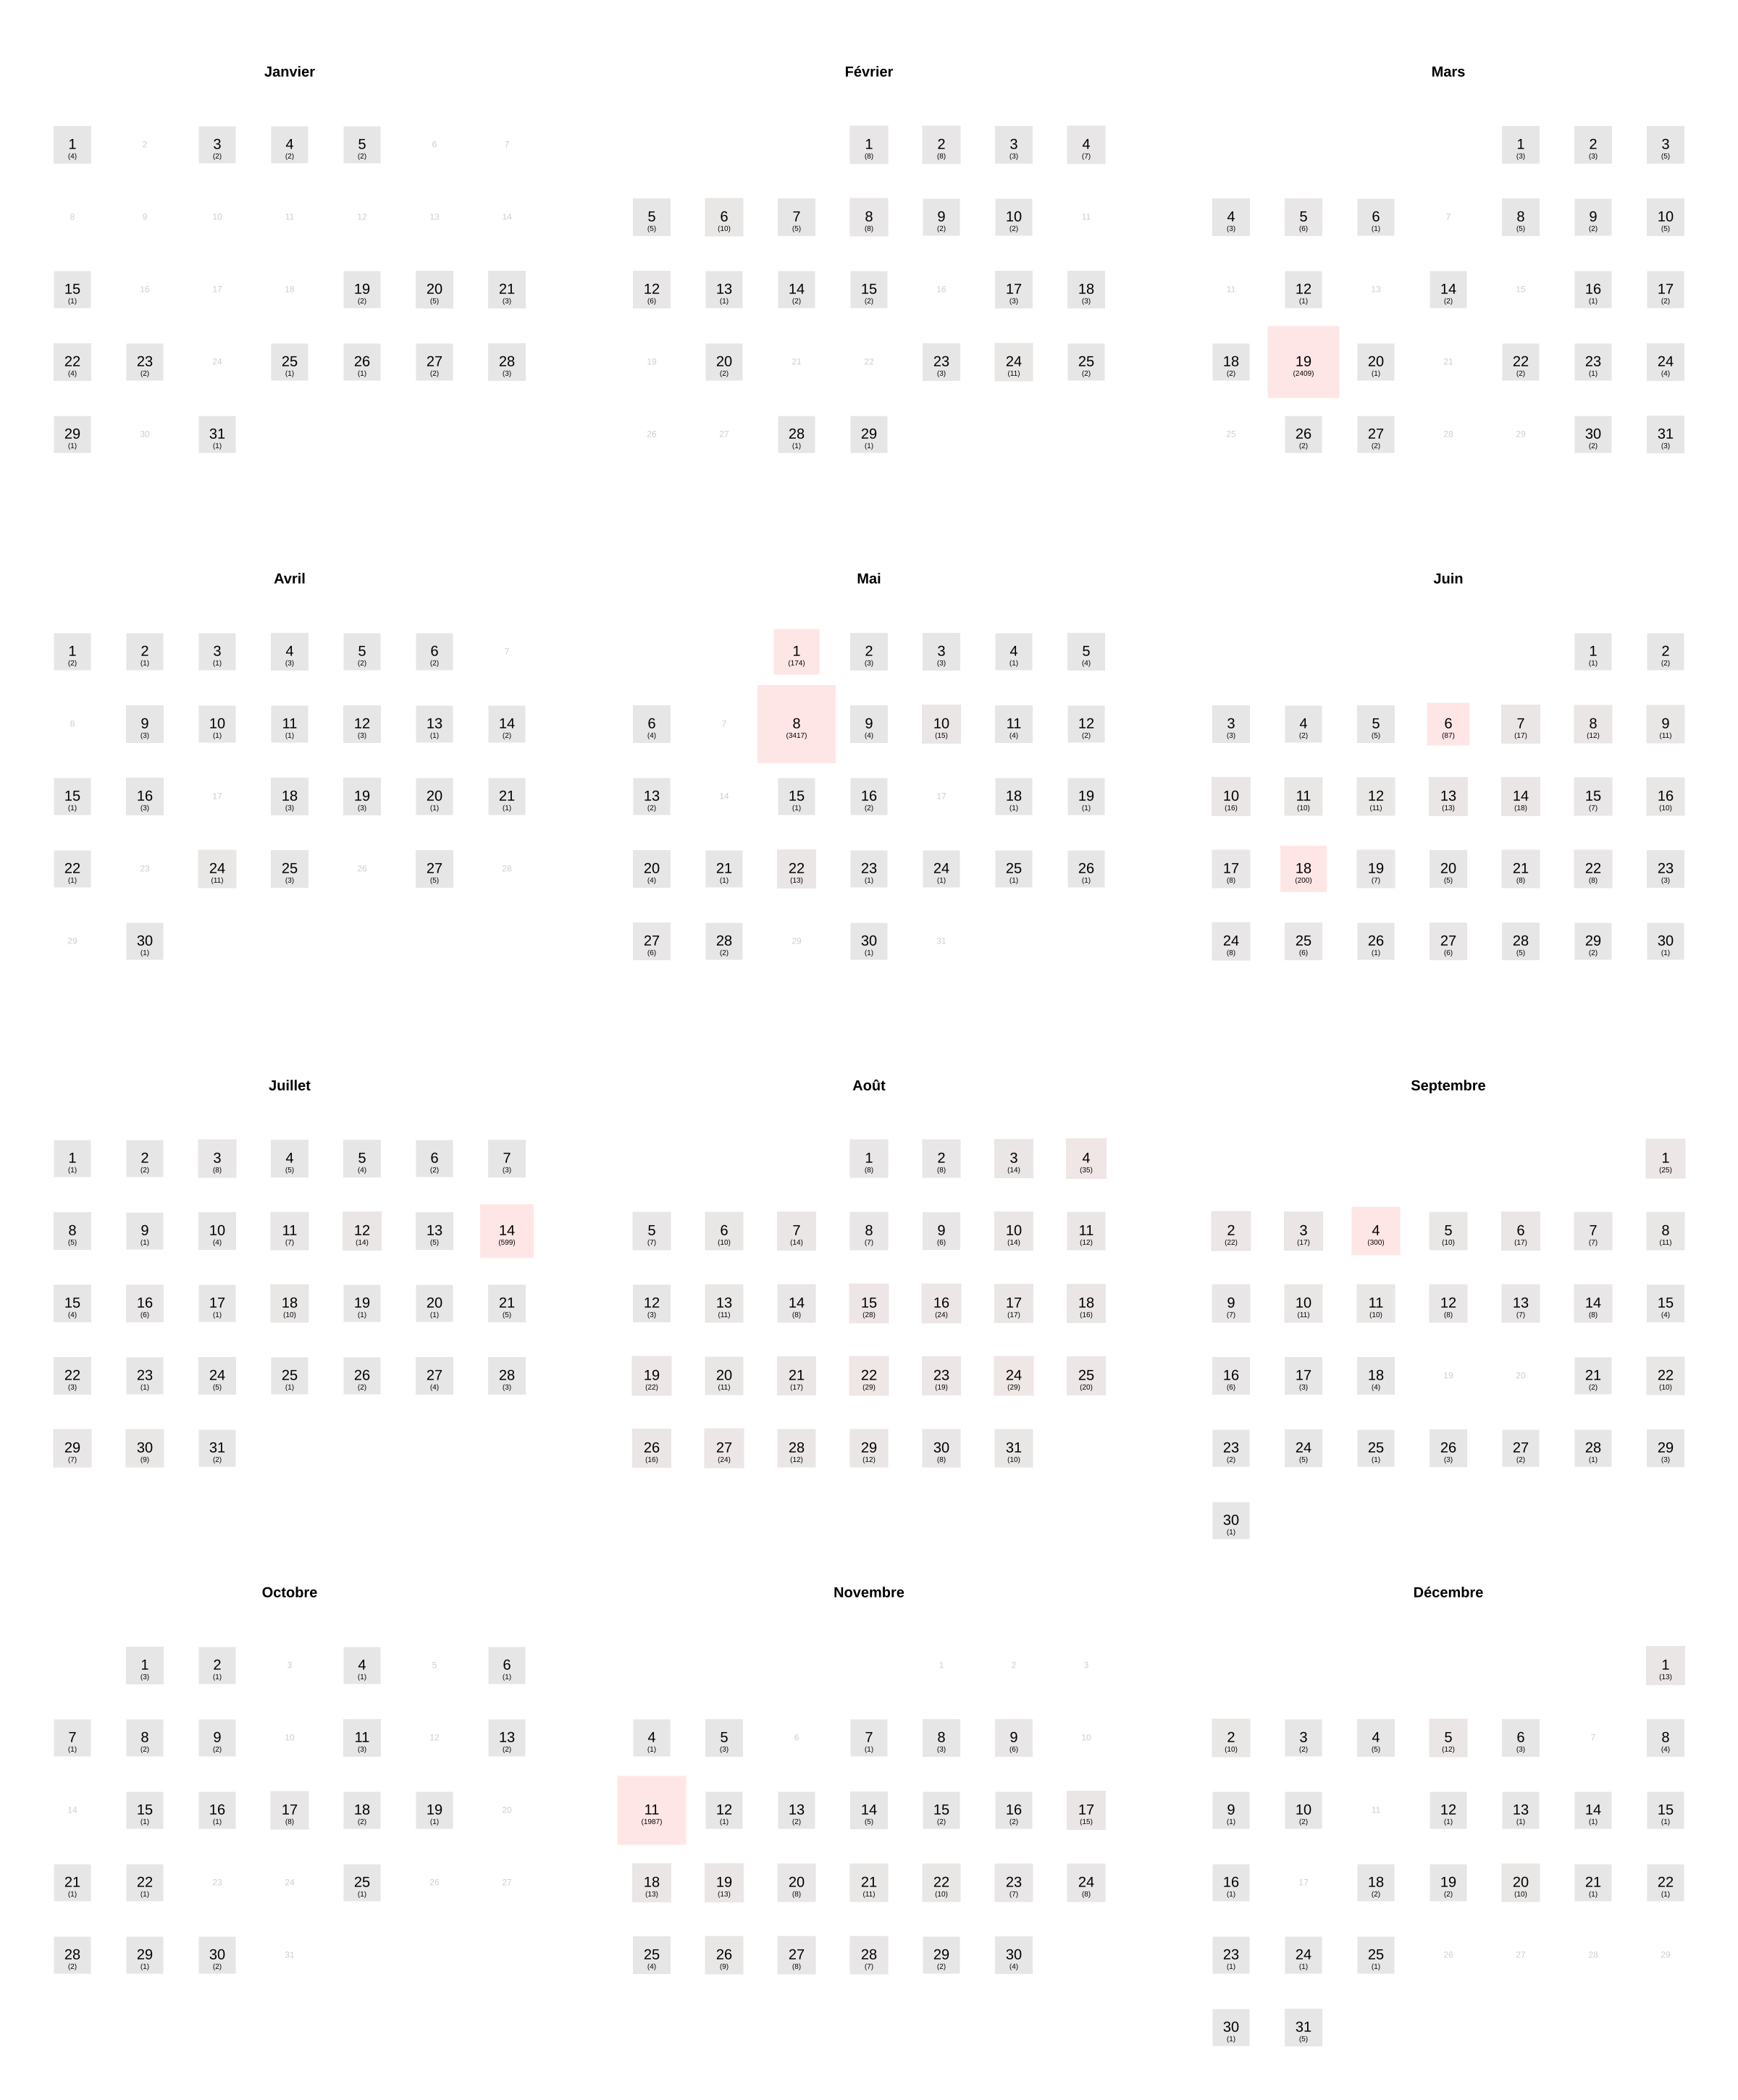

Values plotted in this chart, from the file beside it:
voie; insee; commune
Allée du 19 Mars 1962; 01004; Ambérieu-en-Bugey
Place du 8 Mai 1945; 01004; Ambérieu-en-Bugey
Rue du 3 Septembre 1944; 01005; Ambérieux-en-Dombes
Rue du 7 Fevrier 44; 01012; Aranc
Avenue du 19 Mars 1962; 01014; Arbent
Rue du 11 Novembre 1918; 01014; Arbent
Rue du 1er Mai; 01014; Arbent
Rue du 8 Mai 1945; 01014; Arbent
Rue du 19 Mars 1962; 01033; Valserhône
Rue du 19 Mars 1962; 01033; Valserhône
Rue du 8 Mai; 01033; Valserhône
Avenue du 8 Mai 1945; 01034; Belley
Allee du 1er Mai; 01053; Bourg-en-Bresse
Allée du 8 Mai 1945; 01053; Bourg-en-Bresse
Boulevard du 8 Mai 1945; 01053; Bourg-en-Bresse
Rue du 14 Juillet 1789; 01053; Bourg-en-Bresse
Rue du 19 Mars 1962; 01053; Bourg-en-Bresse
Rue du 4 Septembre; 01053; Bourg-en-Bresse
Place du-19-Mars 1962; 01057; Boz
Route du 6 Avril 1944; 01058; Brégnier-Cordon
Rue du 06 Fevrier 1944; 01060; Brénod
Rue du 12 Juillet 1944; 01068; Cerdon
Place du 19 Mars 1962; 01072; Ceyzériat
Place du 8 Mai 1945; 01083; Chaneins
Rue du 19 Mars 1962; 01093; Châtillon-sur-Chalaronne
Rue du 4 Septembre; 01093; Châtillon-sur-Chalaronne
Rue du 16 Avril 1944; 01127; Courmangoux
Rue du 18 Juillet 1944; 01127; Courmangoux
Impasse du 18 Juin 1944; 01147; Domsure
Rue du 21 Juillet 1944; 01148; Dortan
Rue du 6 et 7 Fevrier 1944; 01155; Évosges
Rue du 19 Aout 1944; 01158; Farges
Rue du 19 Mars 1962; 01166; Frans
Place du 19 Mars 1962; 01175; Gorrevod
Rue du 16 Avril 1944; 01177; Grand-Corent
Place du 8 Mai 1945; 01184; Hautecourt-Romanèche
Avenue du 11 Novembre 1918; 01185; Plateau d'Hauteville
Rue du 11 Novembre; 01185; Plateau d'Hauteville
Rue du 7 Septembre; 01185; Plateau d'Hauteville
Rue du 7 Septembre 1639; 01185; Plateau d'Hauteville
Rue du 8 Mai 1945; 01185; Plateau d'Hauteville
Rue du 19 Mars 1962; 01194; Jassans-Riottier
Rue du 3 Septembre 1944; 01194; Jassans-Riottier
Rue Une de Mai; 01194; Jassans-Riottier
Rue du 8 Mai 1945; 01202; Lagnieu
Rue du 19 Mars 1962; 01211; Lent
Place du 19 Mars 1962; 01231; Manziat
Rue du 19 Mars 1962; 01232; Marboz
Impasse du 6 Mai 1919; 01255; Montagnieu
Rue du 19 Mars 1962; 01265; Montréal-la-Cluse
Rue du 8 Mai 45; 01265; Montréal-la-Cluse
Place du 3 Septembre; 01266; Montrevel-en-Bresse
Rue du 19 Mars 1962; 01266; Montrevel-en-Bresse
Rue du 8 Mai 1945; 01269; Nantua
Place du 11 Novembre 1943; 01283; Oyonnax
Rue du 19 Mars 1962; 01283; Oyonnax
Rue du 8 Mai 1945; 01283; Oyonnax
Rue du 6 Juin 1944; 01289; Péronnas
Rue du 11 Juillet 1944; 01303; Poncin
Rue du 11 Novembre 1918; 01303; Poncin
... 10,677 more rows
